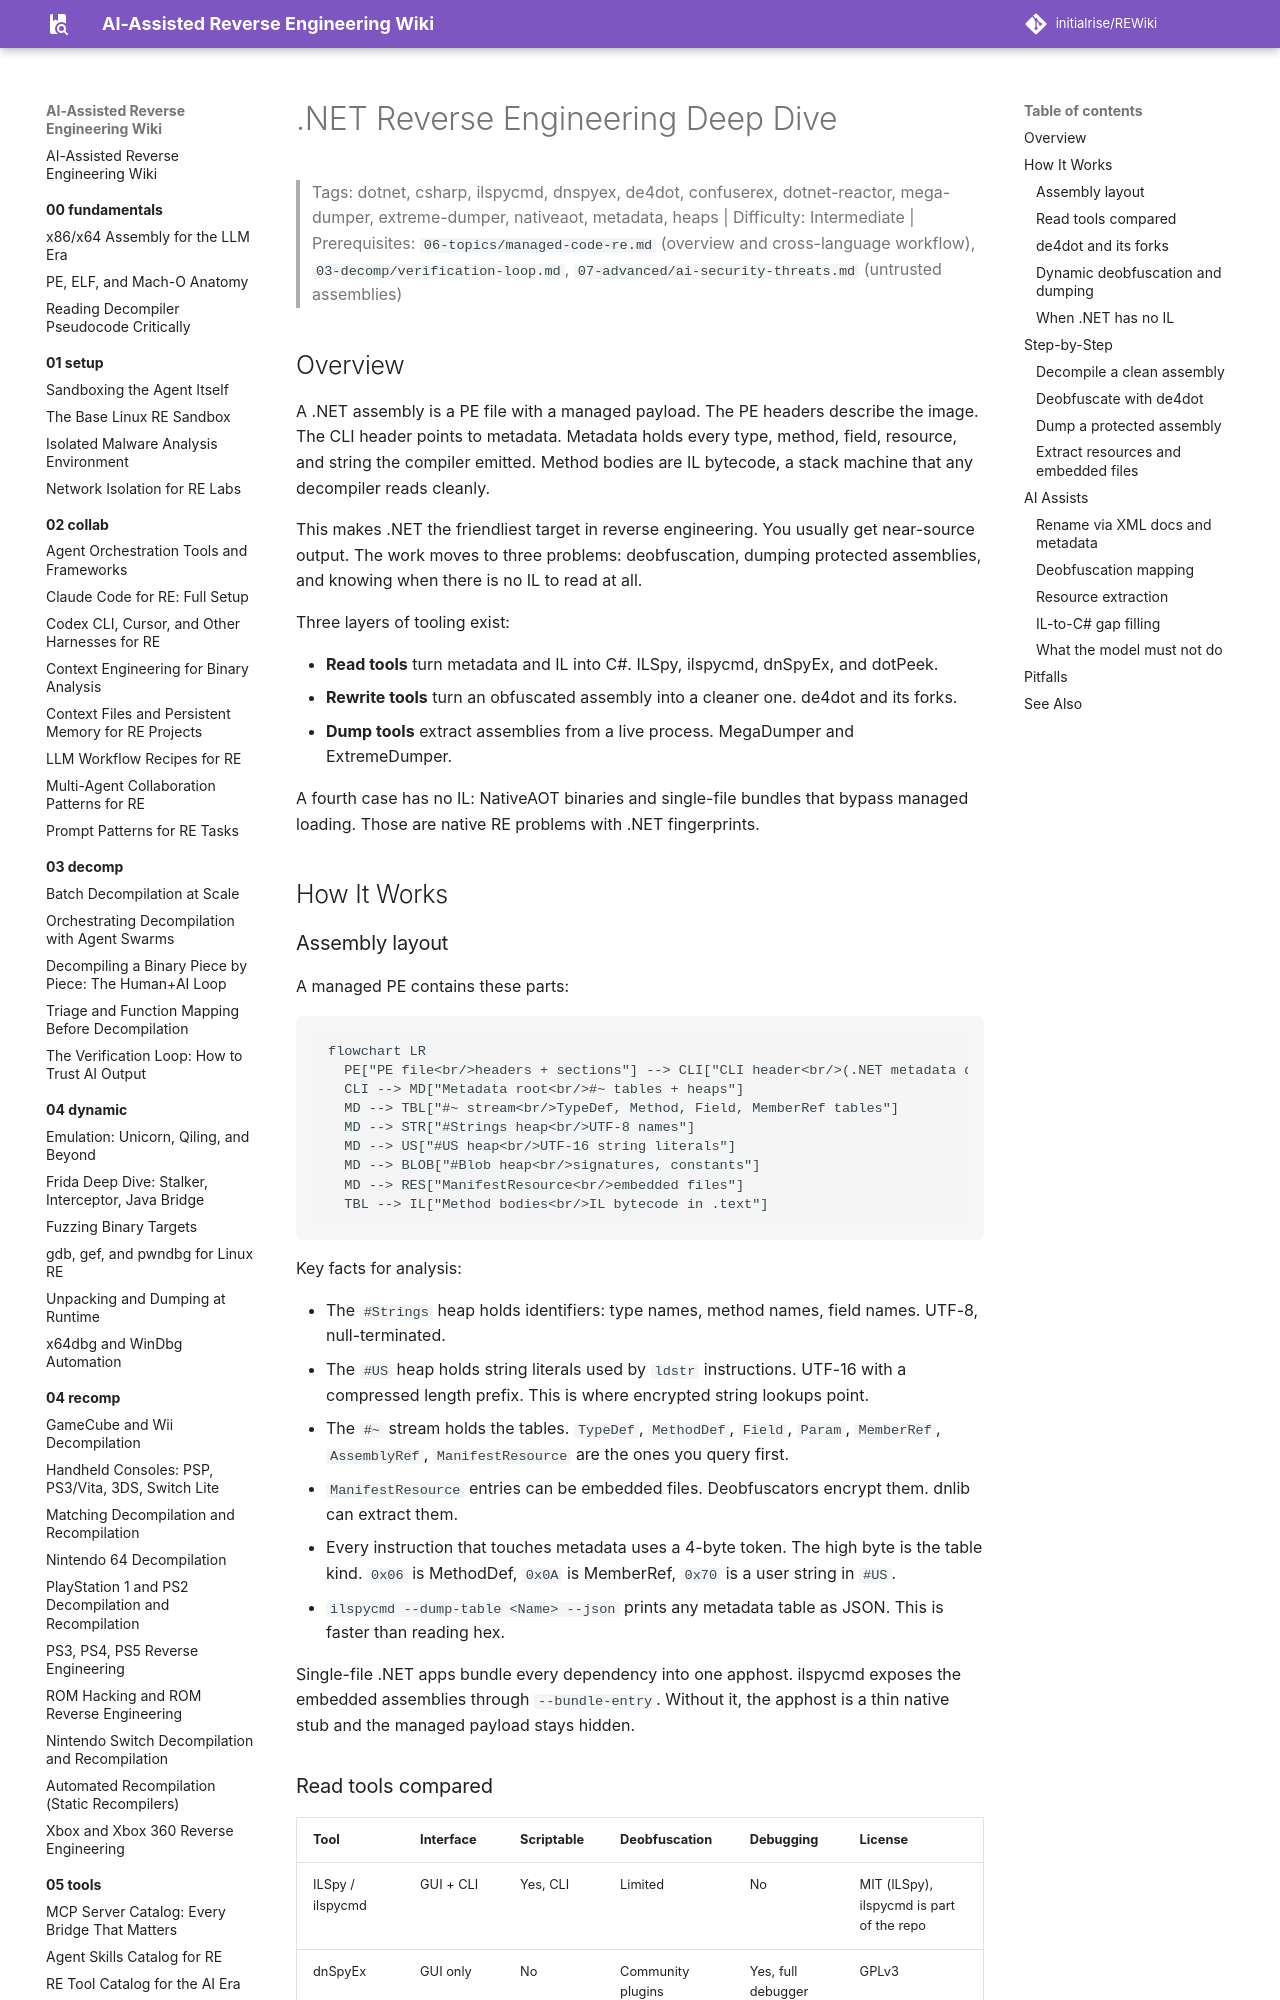

repository: initialrise/REWiki · page: 06-topics/dotnet-deep-dive/index.html · generator: mkdocs

# .NET Reverse Engineering Deep Dive

> Tags: dotnet, csharp, ilspycmd, dnspyex, de4dot, confuserex, dotnet-reactor, mega-dumper, extreme-dumper, nativeaot, metadata, heaps | Difficulty: Intermediate | Prerequisites: `06-topics/managed-code-re.md` (overview and cross-language workflow), `03-decomp/verification-loop.md`, `07-advanced/ai-security-threats.md` (untrusted assemblies)

## Overview

A .NET assembly is a PE file with a managed payload. The PE headers describe the image. The CLI header points to metadata. Metadata holds every type, method, field, resource, and string the compiler emitted. Method bodies are IL bytecode, a stack machine that any decompiler reads cleanly.

This makes .NET the friendliest target in reverse engineering. You usually get near-source output. The work moves to three problems: deobfuscation, dumping protected assemblies, and knowing when there is no IL to read at all.

Three layers of tooling exist:

- **Read tools** turn metadata and IL into C#. ILSpy, ilspycmd, dnSpyEx, and dotPeek.
- **Rewrite tools** turn an obfuscated assembly into a cleaner one. de4dot and its forks.
- **Dump tools** extract assemblies from a live process. MegaDumper and ExtremeDumper.

A fourth case has no IL: NativeAOT binaries and single-file bundles that bypass managed loading. Those are native RE problems with .NET fingerprints.

## How It Works

### Assembly layout

A managed PE contains these parts:

```mermaid
flowchart LR
  PE["PE file<br/>headers + sections"] --> CLI["CLI header<br/>(.NET metadata dir)"]
  CLI --> MD["Metadata root<br/>#~ tables + heaps"]
  MD --> TBL["#~ stream<br/>TypeDef, Method, Field, MemberRef tables"]
  MD --> STR["#Strings heap<br/>UTF-8 names"]
  MD --> US["#US heap<br/>UTF-16 string literals"]
  MD --> BLOB["#Blob heap<br/>signatures, constants"]
  MD --> RES["ManifestResource<br/>embedded files"]
  TBL --> IL["Method bodies<br/>IL bytecode in .text"]
```

Key facts for analysis:

- The `#Strings` heap holds identifiers: type names, method names, field names. UTF-8, null-terminated.
- The `#US` heap holds string literals used by `ldstr` instructions. UTF-16 with a compressed length prefix. This is where encrypted string lookups point.
- The `#~` stream holds the tables. `TypeDef`, `MethodDef`, `Field`, `Param`, `MemberRef`, `AssemblyRef`, `ManifestResource` are the ones you query first.
- `ManifestResource` entries can be embedded files. Deobfuscators encrypt them. dnlib can extract them.
- Every instruction that touches metadata uses a 4-byte token. The high byte is the table kind. `0x06` is MethodDef, `0x0A` is MemberRef, `0x70` is a user string in `#US`.
- `ilspycmd --dump-table <Name> --json` prints any metadata table as JSON. This is faster than reading hex.

Single-file .NET apps bundle every dependency into one apphost. ilspycmd exposes the embedded assemblies through `--bundle-entry`. Without it, the apphost is a thin native stub and the managed payload stays hidden.
